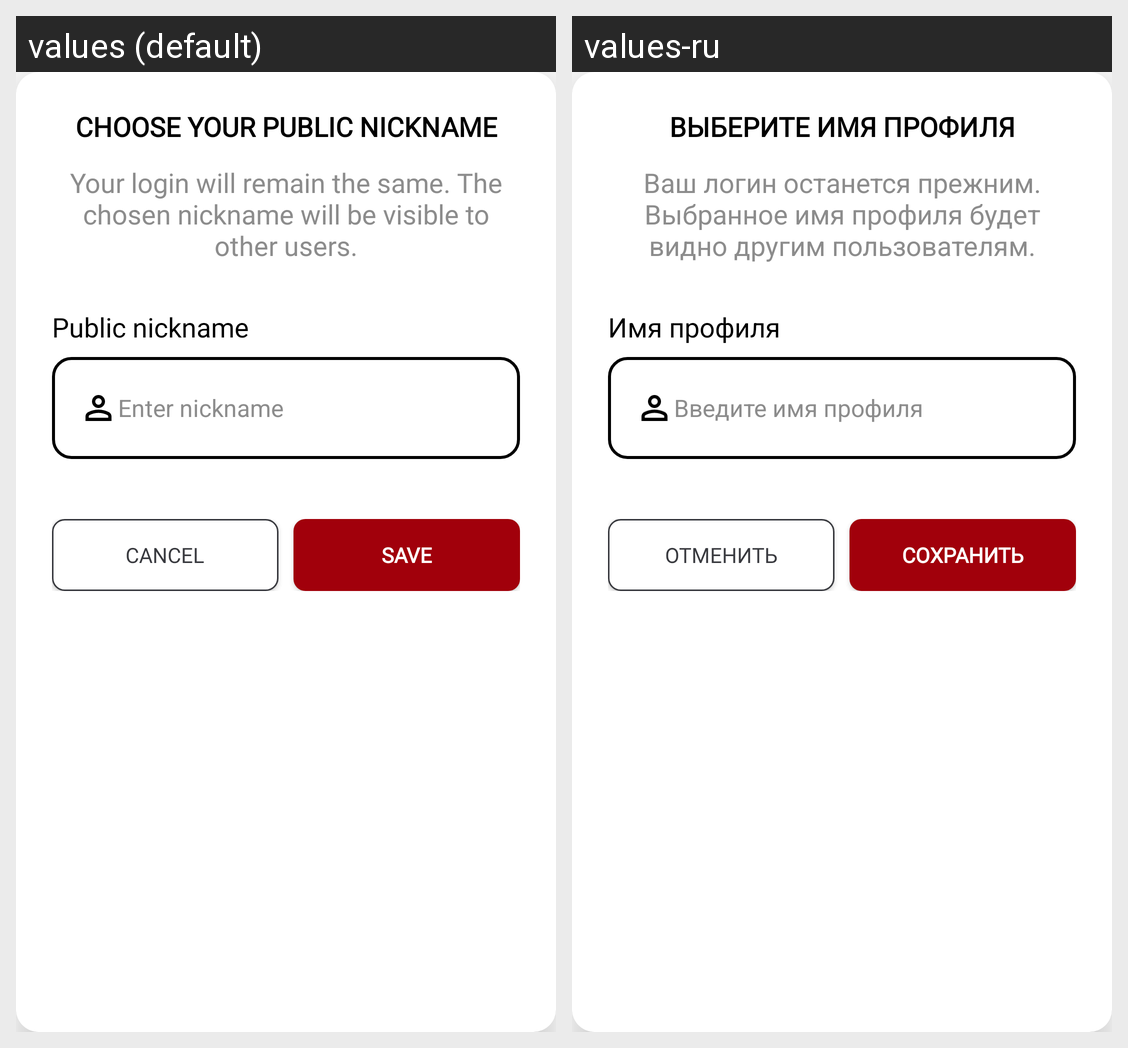

Strings drawn on this Android screen and how each of the app's shown locales translates them:
Android screen res/layout/dialog_choose_public_username.xml rendered under 2 locales, left to right: values (default), values-ru. Device: Nexus 5 (rendered at 1080×1920; each locale shown at half size, 540×960, under a caption strip naming it); theme AppTheme.
Strings drawn on this screen, with the default value and each locale's value (text and hints the layout hard-codes, and strings that could not be matched under every locale, appear in the picture but are not listed):

choose_username_title
  values: Choose your public nickname
  values-ru: Выберите имя профиля

choose_username_description
  values: Your login will remain the same. The chosen nickname will be visible to other users.
  values-ru: Ваш логин останется прежним. Выбранное имя профиля будет видно другим пользователям.

public_username_text
  values: Public nickname
  values-ru: Имя профиля

public_username_hint
  values: Enter nickname
  values-ru: Введите имя профиля

cancel
  values: Cancel
  values-ru: Отменить

save_text
  values: Save
  values-ru: Сохранить
